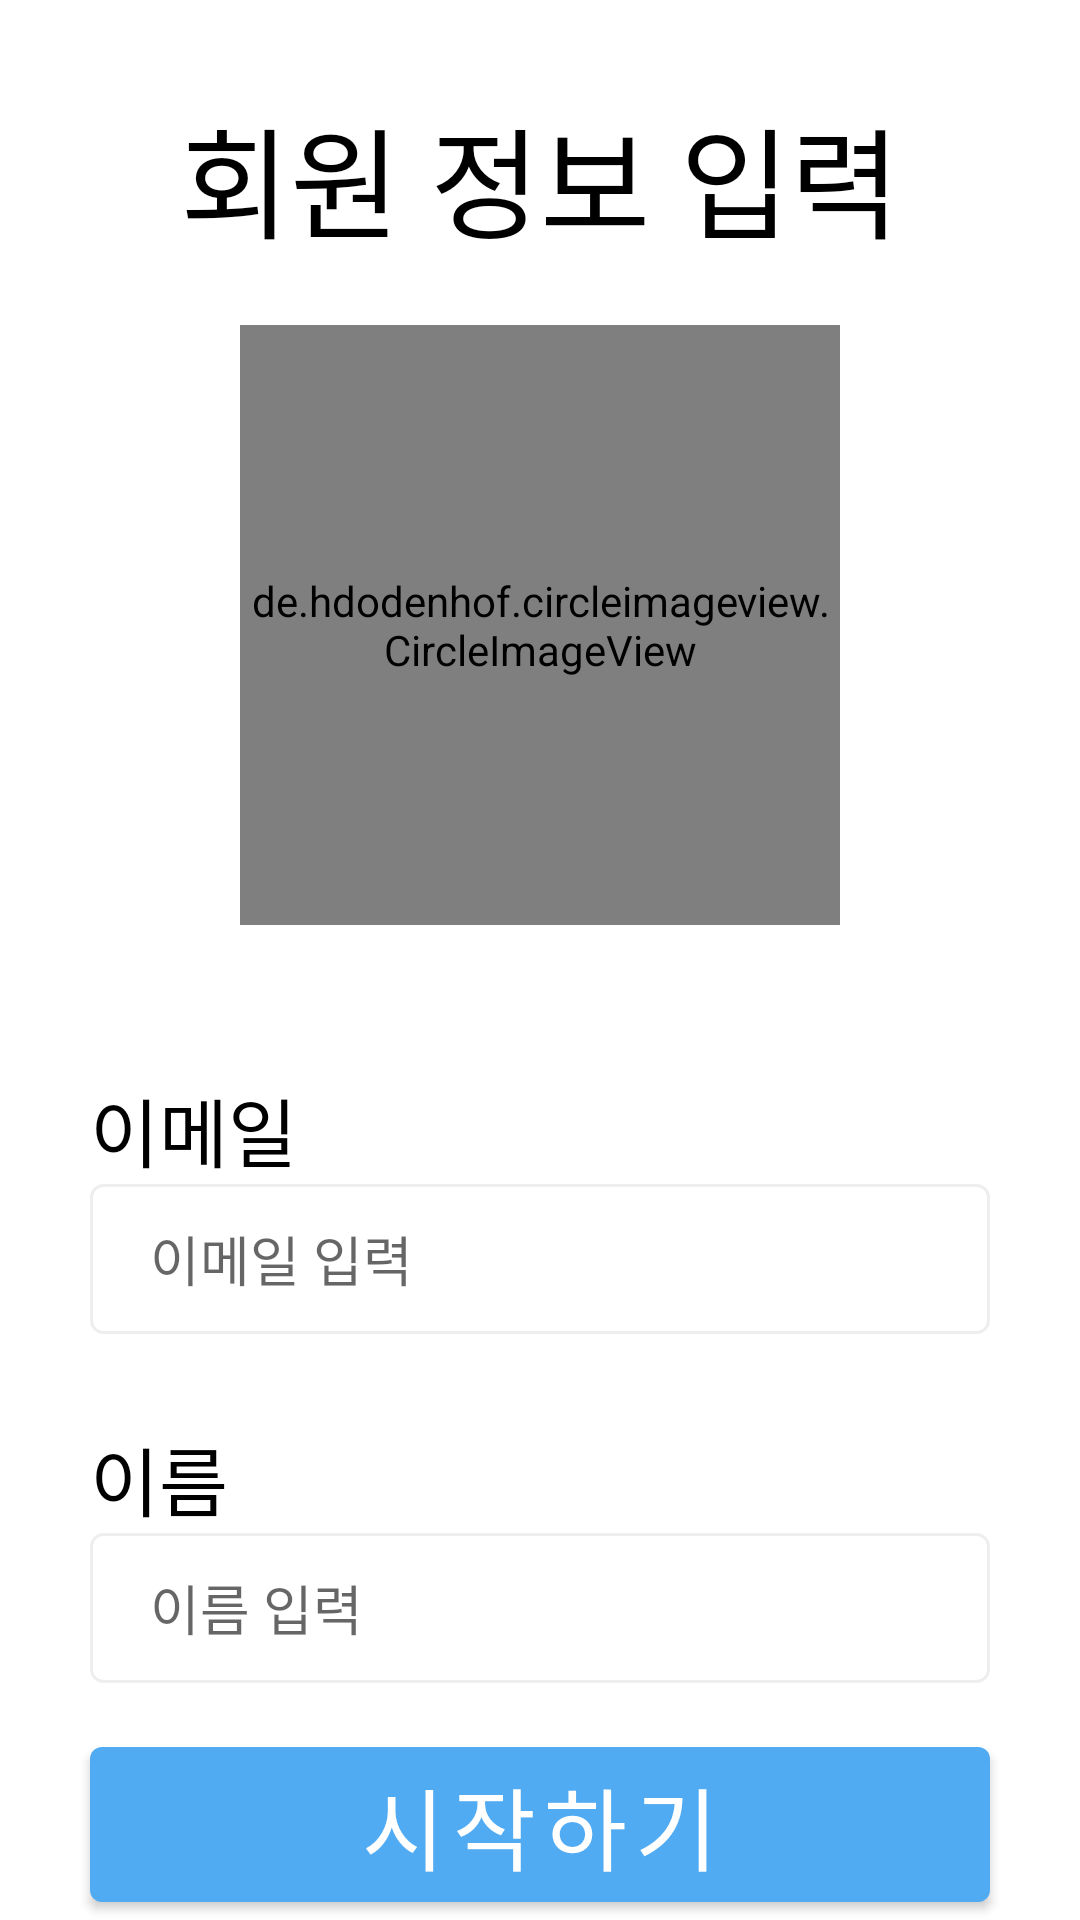

This screen was rendered from an Android layout file. Write that file and the resources it references.
<!-- AndroidManifest.xml: application theme Theme.Market -->
<!-- res/layout/activity_signup_profile.xml -->
<?xml version="1.0" encoding="utf-8"?>
<androidx.constraintlayout.widget.ConstraintLayout xmlns:android="http://schemas.android.com/apk/res/android"
    xmlns:app="http://schemas.android.com/apk/res-auto"
    xmlns:tools="http://schemas.android.com/tools"
    android:layout_width="match_parent"
    android:layout_height="match_parent"
    tools:context=".signup_profile">

    <TextView
        android:id="@+id/signup_profile_logo"
        android:layout_width="wrap_content"
        android:layout_height="wrap_content"
        app:layout_constraintLeft_toLeftOf="parent"
        app:layout_constraintRight_toRightOf="parent"
        app:layout_constraintTop_toTopOf="parent"
        android:text="회원 정보 입력"
        android:textSize="40sp"
        android:textColor="@color/black"
        android:layout_marginTop="30dp"/>

    <de.hdodenhof.circleimageview.CircleImageView
        android:id="@+id/signup_profile_image"
        android:layout_width="200dp"
        android:layout_height="200dp"
        app:layout_constraintLeft_toLeftOf="parent"
        app:layout_constraintRight_toRightOf="parent"
        app:layout_constraintTop_toBottomOf="@+id/signup_profile_logo"
        android:src="@drawable/ic_launcher_background"
        android:layout_marginTop="20dp"/>

    <LinearLayout
        android:id="@+id/signup_linear1"
        android:layout_width="300dp"
        android:layout_height="wrap_content"
        android:orientation="vertical"
        app:layout_constraintLeft_toLeftOf="parent"
        app:layout_constraintRight_toRightOf="parent"
        app:layout_constraintTop_toBottomOf="@+id/signup_profile_image"
        android:layout_marginTop="50dp"
        android:gravity="left">
        <TextView
            android:layout_width="wrap_content"
            android:layout_height="wrap_content"
            android:text="이메일"
            android:textSize="25sp"
            android:textColor="@color/black"/>
        <EditText
            android:id="@+id/signup_input_email"
            android:layout_width="match_parent"
            android:layout_height="50dp"
            android:background="@drawable/shape_edittext"
            android:paddingLeft="20dp"
            android:hint="이메일 입력"
            android:textColor="@color/black"/>

    </LinearLayout>

    <LinearLayout
        android:layout_width="wrap_content"
        android:layout_height="wrap_content"
        android:orientation="horizontal"
        app:layout_constraintLeft_toLeftOf="parent"
        app:layout_constraintRight_toRightOf="parent"
        app:layout_constraintTop_toBottomOf="@+id/signup_linear1"
        android:layout_marginTop="30dp"
        >

        <LinearLayout
            android:id="@+id/signup_linear2"
            android:layout_width="300dp"
            android:layout_height="wrap_content"
            android:orientation="vertical"
            app:layout_constraintLeft_toLeftOf="parent"
            app:layout_constraintRight_toRightOf="parent"
            app:layout_constraintTop_toBottomOf="@+id/signup_linear1"

            android:gravity="left">

            <LinearLayout
                android:id="@+id/signup_linear2_1"
                android:layout_width="match_parent"
                android:layout_height="match_parent"
                android:orientation="horizontal">
                <TextView
                    android:layout_width="wrap_content"
                    android:layout_height="wrap_content"
                    android:text="이름"
                    android:textSize="25sp"
                    android:textColor="#000000"/>

                <TextView
                    android:id="@+id/check_duplicate_tv"
                    android:layout_width="253dp"
                    android:layout_height="match_parent"
                    android:gravity="center"
                    android:textSize="17sp"
                    android:text="">

                </TextView>

            </LinearLayout>

            <EditText
                android:id="@+id/signup_input_username"
                android:layout_width="match_parent"
                android:layout_height="50dp"
                android:paddingLeft="20dp"
                android:background="@drawable/shape_edittext"
                android:hint="이름 입력"
                android:textColor="@color/black"/>

        </LinearLayout>


    </LinearLayout>


    <Button
        android:id="@+id/signup_profile_submit"
        android:layout_width="300dp"
        android:layout_height="wrap_content"
        app:layout_constraintTop_toBottomOf="@id/signup_linear2"
        app:layout_constraintLeft_toLeftOf="parent"
        app:layout_constraintRight_toRightOf="parent"
        app:layout_constraintBottom_toBottomOf="parent"
        android:text="시작하기"
        android:textSize="30sp"/>



</androidx.constraintlayout.widget.ConstraintLayout>
<!-- resources referenced by this layout -->
<resources>
  <color name="black">#FF000000</color>
  <!-- drawable shape_edittext (drawable) -->
  <?xml version="1.0" encoding="utf-8"?>
  <selector xmlns:android="http://schemas.android.com/apk/res/android">
      <item android:state_focused="true">
  
          <shape xmlns:android="http://schemas.android.com/apk/res/android" android:shape="rectangle">
  
              <stroke
  
                  android:width="1dp"
  
                  android:color="#5555FF" />
  
              <corners android:radius="4dp"/>
  
              <solid
  
                  android:color="#FFFFFF" />
  
          </shape>
  
  
  
      </item>
  
      <item android:state_focused="false">
  
          <shape xmlns:android="http://schemas.android.com/apk/res/android" android:shape="rectangle">
  
              <stroke
  
                  android:width="1dp"
  
                  android:color="#EEEEEE" />
  
              <corners android:radius="4dp"/>
  
              <solid
  
                  android:color="#FFFFFF" />
  
          </shape>
  
  
  
      </item>
  </selector>
  <style name="Theme.Market" parent="Theme.MaterialComponents.DayNight.DarkActionBar">
          
          <item name="colorPrimary">#50ABF3</item>
          <item name="colorPrimaryVariant">@color/purple_700</item>
          <item name="colorOnPrimary">#FFFFFFFF</item>
          
          <item name="colorSecondary">@color/teal_200</item>
          <item name="colorSecondaryVariant">@color/teal_700</item>
          <item name="colorOnSecondary">@color/black</item>
          
          <item name="android:statusBarColor" tools:targetApi="l">?attr/colorPrimaryVariant</item>
          
      </style>
  <color name="purple_700">#FF3700B3</color>
  <color name="teal_200">#FF03DAC5</color>
  <color name="teal_700">#FF018786</color>
</resources>
